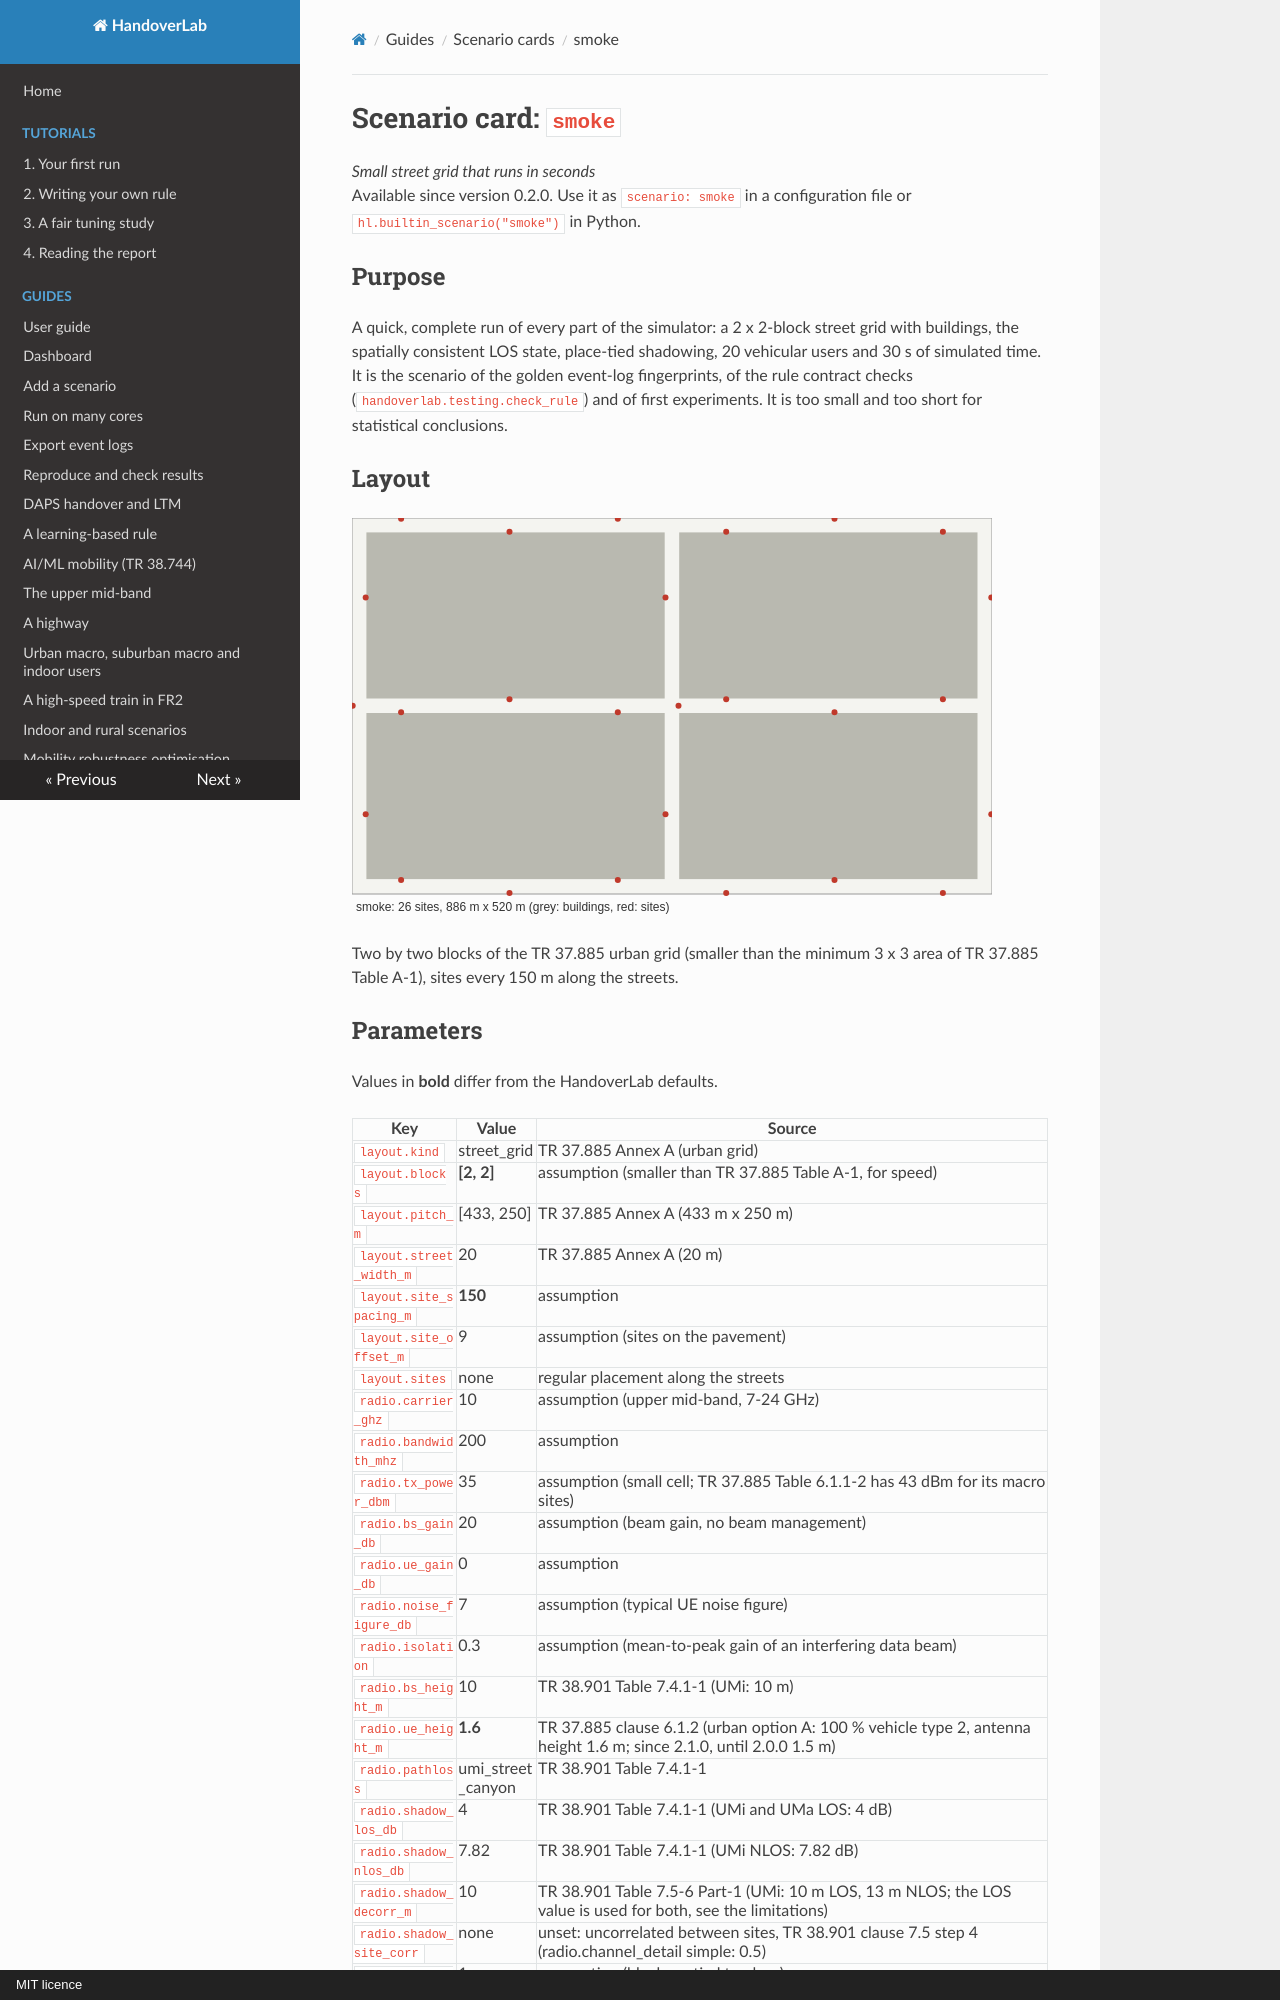

repository: mjs19971997/handoverlab · page: scenarios/smoke/index.html · generator: mkdocs · copyright: MIT licence

# Scenario card: `smoke`

*Small street grid that runs in seconds*  
Available since version 0.2.0. Use it as `scenario: smoke` in a configuration file or `hl.builtin_scenario("smoke")` in Python.

## Purpose

A quick, complete run of every part of the simulator: a 2 x 2-block street grid with buildings, the spatially consistent LOS state, place-tied shadowing, 20 vehicular users and 30 s of simulated time.  It is the scenario of the golden event-log fingerprints, of the rule contract checks (`handoverlab.testing.check_rule`) and of first experiments.  It is too small and too short for statistical conclusions.

## Layout

![Layout of smoke](smoke.svg)

Two by two blocks of the TR 37.885 urban grid (smaller than the minimum 3 x 3 area of TR 37.885 Table A-1), sites every 150 m along the streets.
